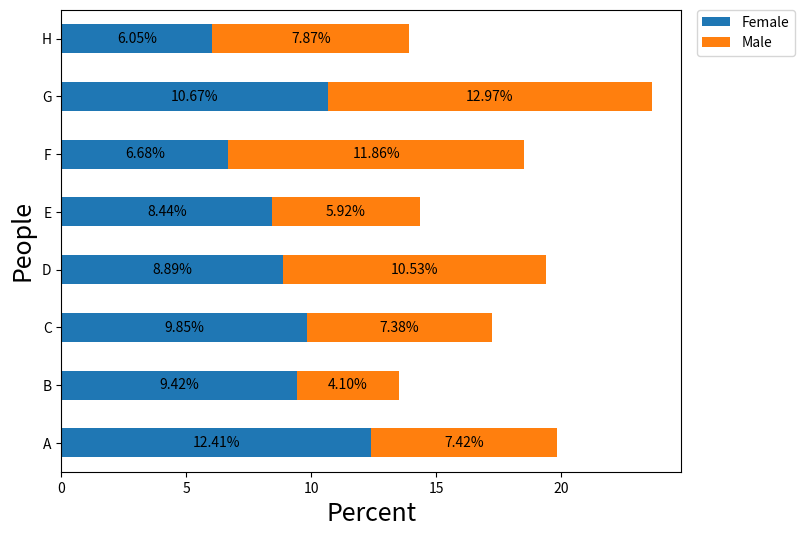

Recreate this plot in Python.
import pandas as pd
import numpy as np
import matplotlib.pyplot as plt

# create sample data as shown in the OP
np.random.seed(365)
people = ('A','B','C','D','E','F','G','H')
bottomdata = 3 + 10 * np.random.rand(len(people))
topdata = 3 + 10 * np.random.rand(len(people))

# create the dataframe
df = pd.DataFrame({'Female': bottomdata, 'Male': topdata}, index=people)

ax = df.plot(kind='barh', stacked=True, figsize=(8, 6))

for c in ax.containers:

    # customize the label to account for cases when there might not be a bar section

    labels = []
    for v in c:
        w = v.get_width()
        if w > 0:
            labels.append(f'{w:.2f}%')
        else:
            labels.append('')

    #   labels = [f'{w:.2f}%' if (w := v.get_width()) > 0 else '' for v in c ]

    # set the bar label
    ax.bar_label(c, labels=labels, label_type='center')

    # uncomment and use the next line if there are no nan or 0 length sections; just use fmt to add a % (the previous two lines of code are not needed, in this case)
#     ax.bar_label(c, fmt='%.2f%%', label_type='center')

# move the legend
ax.legend(bbox_to_anchor=(1.025, 1), loc='upper left', borderaxespad=0.)

# add labels
ax.set_ylabel("People", fontsize=18)
ax.set_xlabel("Percent", fontsize=18)
plt.show()

# Source: https://stackoverflow.com/a/64202669/14900011

# References:
# 1. https://www.google.com/search?q=python+3.8+vs+3.7
# 2. https://docs.python.org/3/whatsnew/3.8.html
# 3. https://www.google.com/search?q=walrus+operator
# 4. https://towardsdatascience.com/the-walrus-operator-7971cd339d7d
# 5. https://www.geeksforgeeks.org/display-percentage-above-bar-chart-in-matplotlib/
